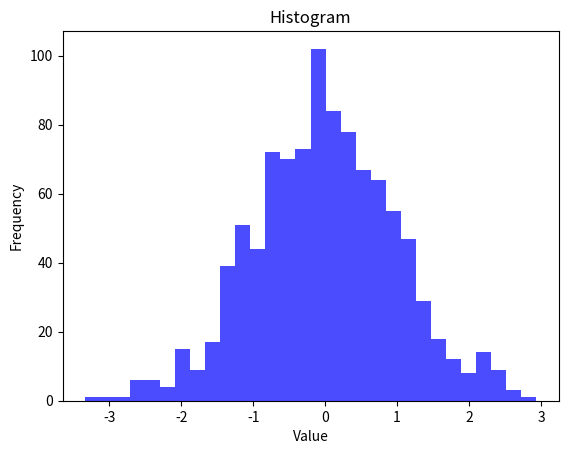

The script that saved this image: (Note: this script raises an exception after producing the figure.)
import numpy as np
import matplotlib.pyplot as plt

# Generate random data
data = np.random.randn(1000)  # 1000 random numbers from a normal distribution

# Plot
plt.hist(data, bins=30, color='blue', alpha=0.7)
plt.title("Histogram")
plt.xlabel("Value")
plt.ylabel("Frequency")
plt.show()


df = pd.DataFrame(data)
print(df.head(5))
